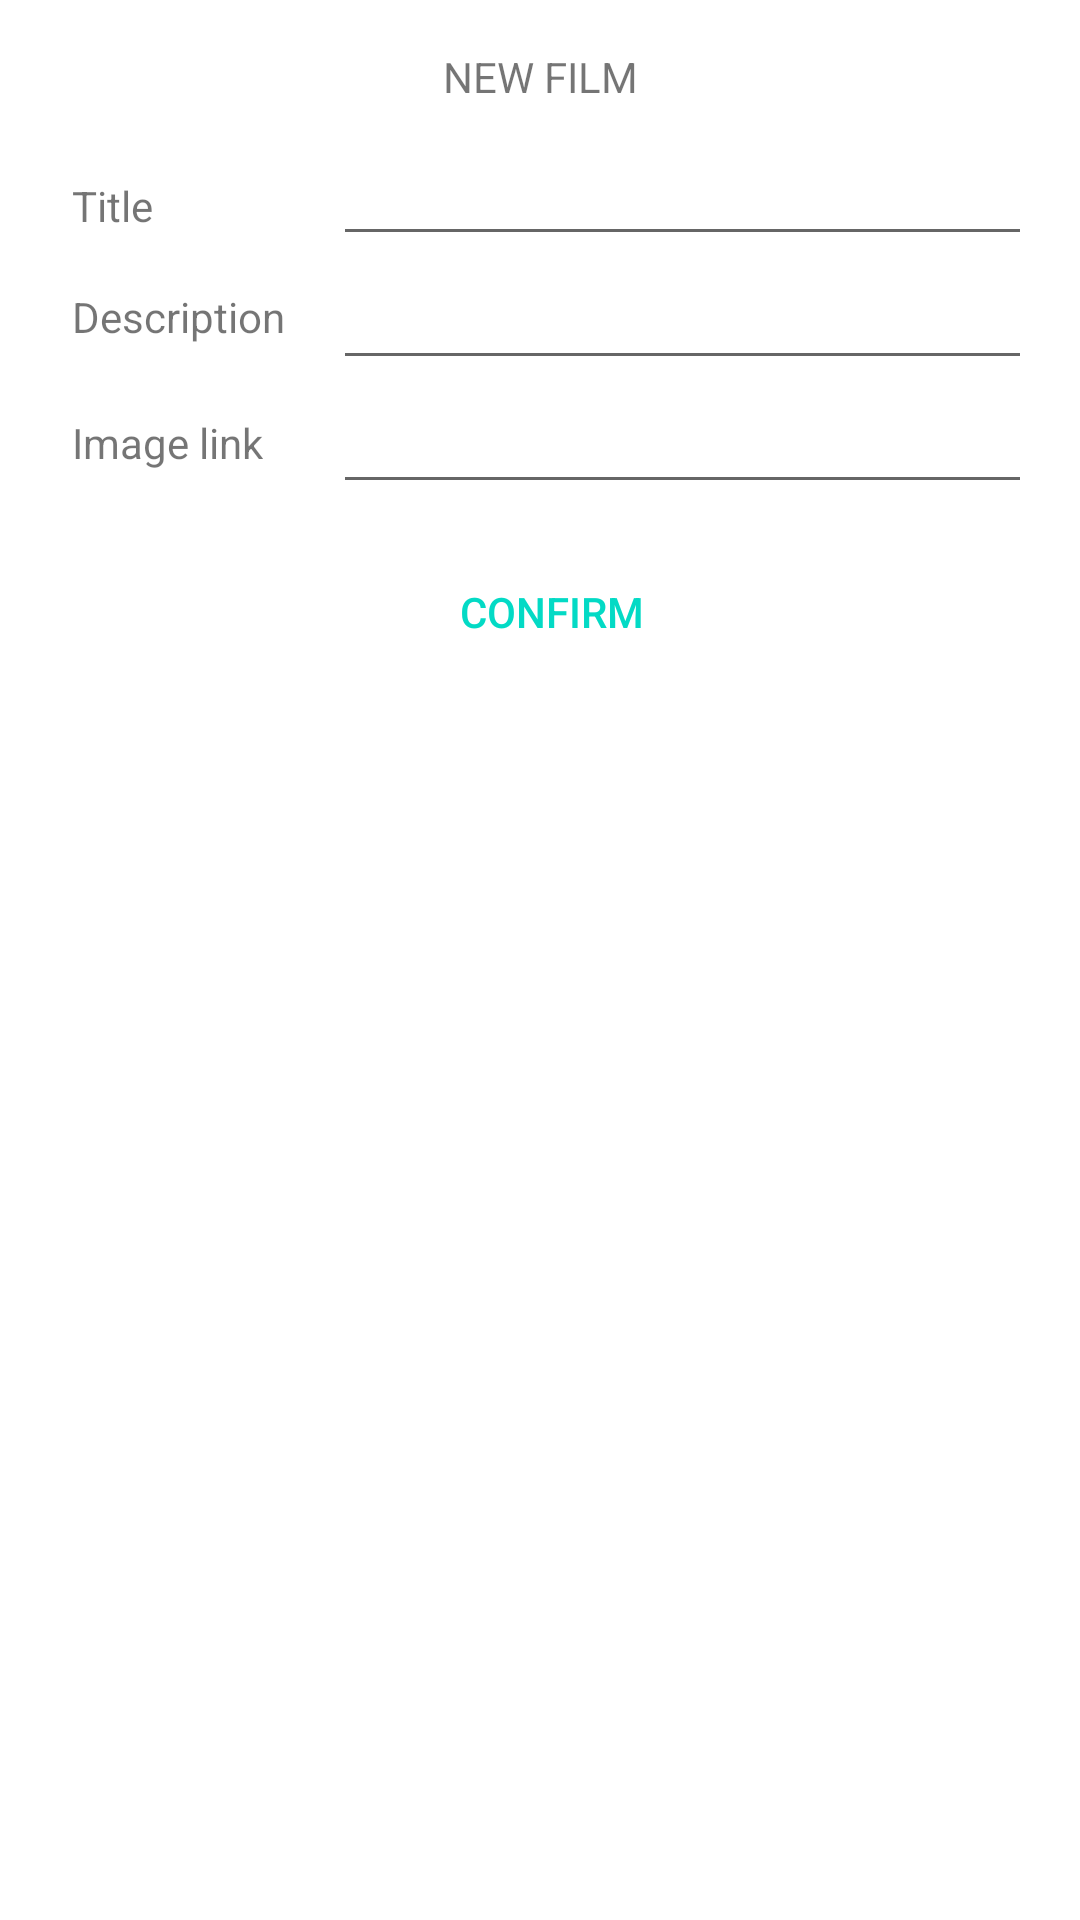

Produce the Android XML layout that renders to this screen, including the resource entries it uses.
<!-- AndroidManifest.xml: application theme AppTheme -->
<!-- res/layout/new_film.xml -->
<?xml version="1.0" encoding="utf-8"?>
<androidx.constraintlayout.widget.ConstraintLayout xmlns:android="http://schemas.android.com/apk/res/android"
    xmlns:app="http://schemas.android.com/apk/res-auto"
    android:background="@android:color/white"
    android:layout_width="match_parent"
    android:layout_height="wrap_content">

    <TextView
        android:id="@+id/textViewTagTitle"
        android:layout_width="wrap_content"
        android:layout_height="wrap_content"
        android:layout_marginStart="24dp"
        android:layout_marginTop="24dp"
        android:text="@string/film_title"
        app:layout_constraintStart_toStartOf="parent"
        app:layout_constraintTop_toBottomOf="@+id/textView4" />

    <TextView
        android:id="@+id/textViewTagDescriptiom"
        android:layout_width="wrap_content"
        android:layout_height="wrap_content"
        android:layout_marginTop="7dp"
        android:layout_marginBottom="16dp"
        android:maxLines="2"
        android:text="@string/film_description"
        app:layout_constraintBottom_toBottomOf="@+id/editTextDescription"
        app:layout_constraintStart_toStartOf="@+id/textViewTagTitle"
        app:layout_constraintTop_toTopOf="@+id/editTextDescription" />

    <TextView
        android:id="@+id/textViewTagLink"
        android:layout_width="wrap_content"
        android:layout_height="wrap_content"
        android:layout_marginTop="8dp"
        android:layout_marginBottom="16dp"
        android:text="@string/image_link"
        app:layout_constraintBottom_toBottomOf="@+id/editTextUrlImage"
        app:layout_constraintStart_toStartOf="@+id/textViewTagTitle"
        app:layout_constraintTop_toTopOf="@+id/editTextUrlImage" />

    <EditText
        android:id="@+id/editTextDescription"
        android:layout_width="0dp"
        android:layout_height="wrap_content"
        android:layout_marginTop="8dp"
        android:autofillHints="no"
        android:ems="10"
        android:gravity="start|top"
        android:inputType="textMultiLine"
        android:textSize="12sp"
        app:layout_constraintEnd_toEndOf="@+id/editTextTitle"
        app:layout_constraintStart_toStartOf="@+id/editTextTitle"
        app:layout_constraintTop_toBottomOf="@+id/editTextTitle" />

    <EditText
        android:id="@+id/editTextTitle"
        android:layout_width="0dp"
        android:layout_height="wrap_content"
        android:layout_marginStart="16dp"
        android:layout_marginEnd="16dp"
        android:autofillHints="no"
        android:ems="10"
        android:inputType="textPersonName"
        android:textSize="12sp"
        app:layout_constraintBottom_toBottomOf="@+id/textViewTagTitle"
        app:layout_constraintEnd_toEndOf="parent"
        app:layout_constraintStart_toEndOf="@+id/textViewTagDescriptiom"
        app:layout_constraintTop_toTopOf="@+id/textViewTagTitle" />

    <EditText
        android:id="@+id/editTextUrlImage"
        android:layout_width="0dp"
        android:layout_height="wrap_content"
        android:layout_marginTop="8dp"
        android:autofillHints="no"
        android:ems="10"
        android:gravity="start|top"
        android:inputType="textMultiLine"
        android:maxLines="3"
        android:textSize="12sp"
        app:layout_constraintEnd_toEndOf="@+id/editTextDescription"
        app:layout_constraintStart_toStartOf="@+id/editTextDescription"
        app:layout_constraintTop_toBottomOf="@+id/editTextDescription" />

    <ImageView
        android:id="@+id/imageView"
        android:layout_width="wrap_content"
        android:layout_height="wrap_content"
        android:layout_marginTop="16dp"
        android:contentDescription="@string/icon"
        app:layout_constraintEnd_toEndOf="parent"
        app:layout_constraintStart_toStartOf="parent"
        app:layout_constraintTop_toTopOf="parent"
        app:srcCompat="@drawable/film" />

    <Button
        android:id="@+id/buttonConfirm"
        style="@style/Widget.AppCompat.Button.Borderless.Colored"
        android:layout_width="0dp"
        android:layout_height="40dp"
        android:layout_marginTop="16dp"
        android:layout_marginBottom="16dp"
        android:text="@string/confirm"
        app:layout_constraintBottom_toBottomOf="parent"
        app:layout_constraintEnd_toEndOf="@+id/editTextUrlImage"
        app:layout_constraintStart_toStartOf="@+id/textViewTagLink"
        app:layout_constraintTop_toBottomOf="@+id/editTextUrlImage"
        app:layout_constraintVertical_bias="0.0" />

    <TextView
        android:id="@+id/textView4"
        android:layout_width="wrap_content"
        android:layout_height="wrap_content"
        android:text="NEW FILM"
        app:layout_constraintEnd_toEndOf="@+id/imageView"
        app:layout_constraintStart_toStartOf="@+id/imageView"
        app:layout_constraintTop_toBottomOf="@+id/imageView" />

</androidx.constraintlayout.widget.ConstraintLayout>
<!-- resources referenced by this layout -->
<resources>
  <!-- drawable film: png bitmap (drawable, 4267 bytes) -->
  <string name="confirm">Confirm</string>
  <string name="film_description">Description</string>
  <string name="film_title">Title</string>
  <string name="icon">icon</string>
  <string name="image_link">Image link</string>
  <style name="AppTheme" parent="Theme.AppCompat.Light.DarkActionBar">
          
          <item name="colorPrimary">@color/colorPrimary</item>
          <item name="colorPrimaryDark">@color/colorPrimaryDark</item>
          <item name="colorAccent">@color/colorAccent</item>
      </style>
  <!-- not gathered from this repository: default colours our renderer supplied (Android Studio template values) -->
  <color name="colorPrimary">#FF6200EE</color>
  <color name="colorPrimaryDark">#FF3700B3</color>
  <color name="colorAccent">#FF03DAC5</color>
</resources>
